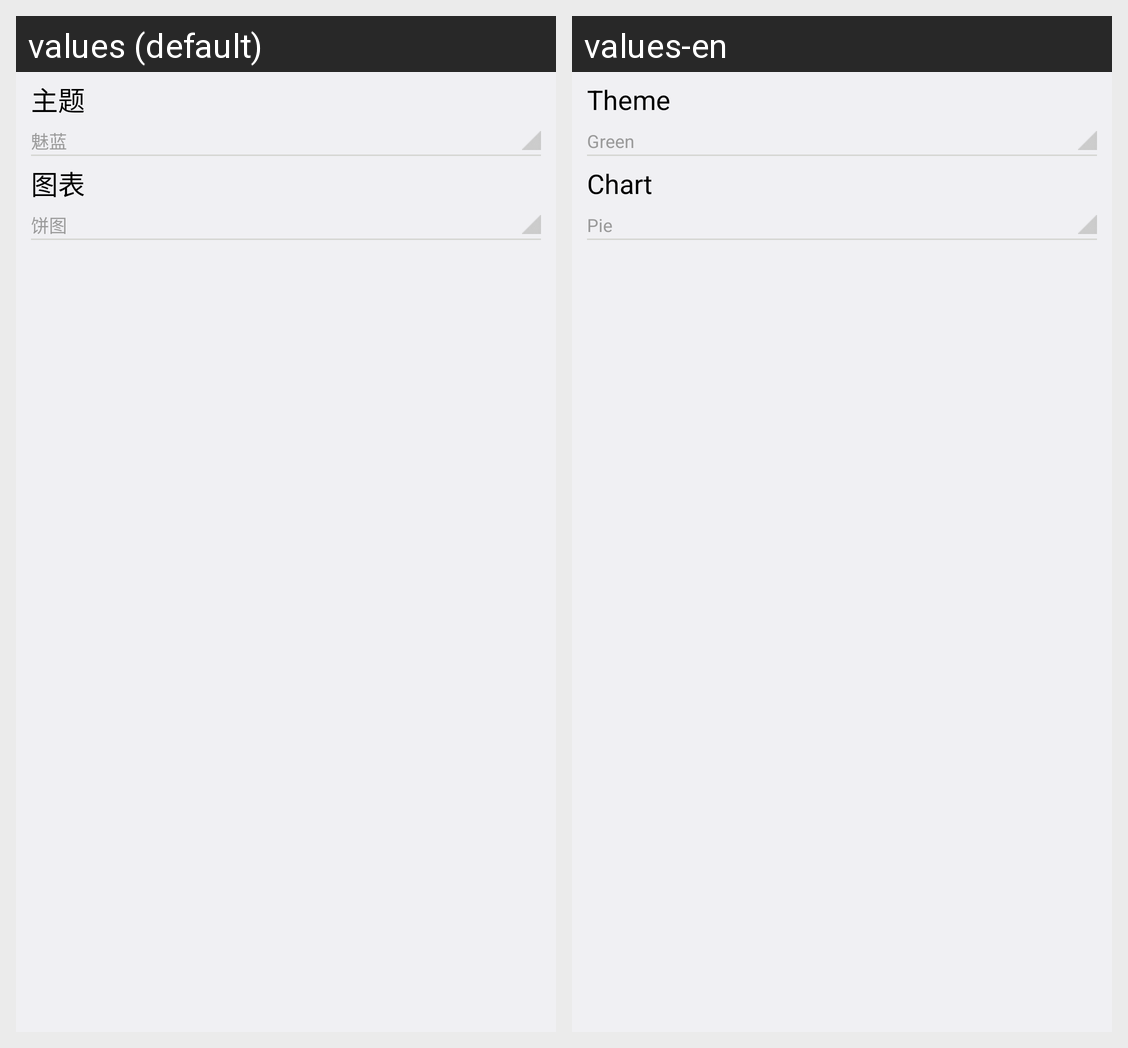

Strings drawn on this Android screen and how each of the app's shown locales translates them:
Android screen res/layout/fragment_setting_theme.xml rendered under 2 locales, left to right: values (default), values-en. Device: Nexus 5 (rendered at 1080×1920; each locale shown at half size, 540×960, under a caption strip naming it); theme AppTheme.
Strings drawn on this screen, with the default value and each locale's value (text and hints the layout hard-codes, and strings that could not be matched under every locale, appear in the picture but are not listed):

fragment_item_theme_theme
  values: 主题
  values-en: Theme

theme_default
  values: 魅蓝
  values-en: Green

fragment_item_theme_chart
  values: 图表
  values-en: Chart

chart_default
  values: 饼图
  values-en: Pie
